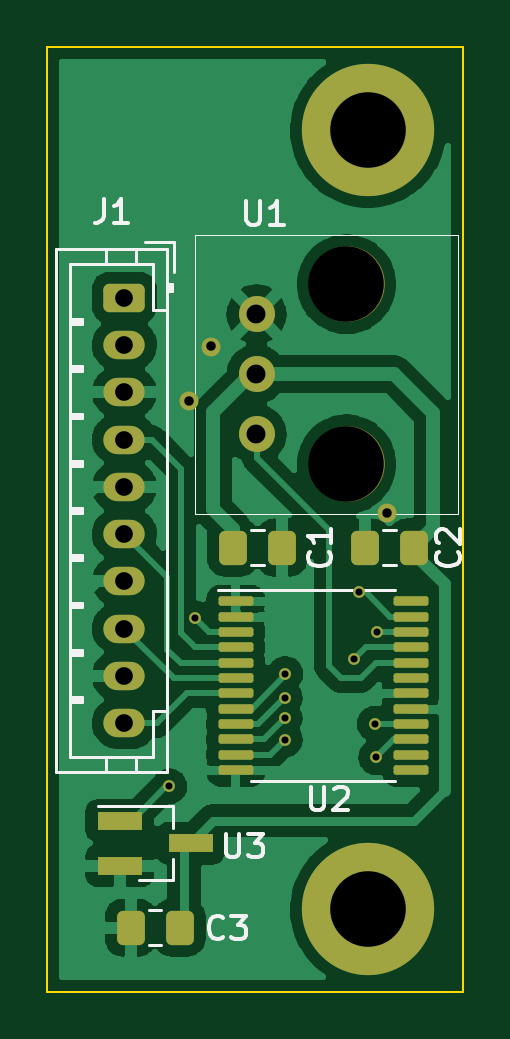
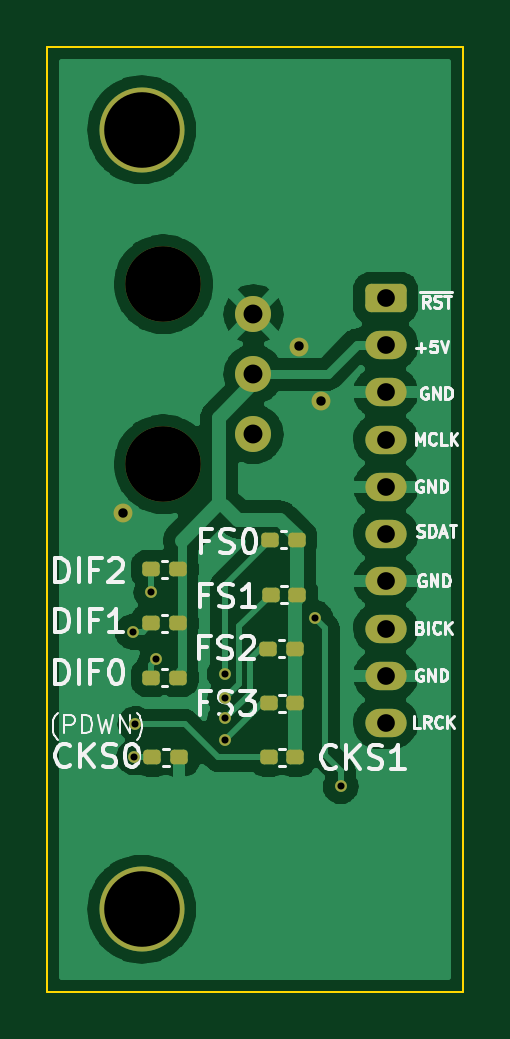
Circuit board: 11 layer files. Board 17.6 x 40.0 mm.
- bottom_copper: mu100-dit-CuBottom.gbr (93563 bytes)
- top_copper: mu100-dit-CuTop.gbr (106292 bytes)
- outline: mu100-dit-EdgeCuts.gbr (708 bytes)
- bottom_mask: mu100-dit-MaskBottom.gbr (2989 bytes)
- top_mask: mu100-dit-MaskTop.gbr (3642 bytes)
- drill: mu100-dit-NPTH.drl (387 bytes)
- drill: mu100-dit-PTH.drl (1082 bytes)
- paste: mu100-dit-PasteBottom.gbr (1794 bytes)
- paste: mu100-dit-PasteTop.gbr (2364 bytes)
- bottom_silk: mu100-dit-SilkBottom.gbr (24321 bytes)
- top_silk: mu100-dit-SilkTop.gbr (11758 bytes)

=== bottom_copper: mu100-dit-CuBottom.gbr (93563 bytes, source omitted) ===
=== top_copper: mu100-dit-CuTop.gbr (106292 bytes, source omitted) ===
=== outline: mu100-dit-EdgeCuts.gbr ===
%TF.GenerationSoftware,KiCad,Pcbnew,(6.0.1)*%
%TF.CreationDate,2022-07-03T00:07:17-07:00*%
%TF.ProjectId,mu100-dit,6d753130-302d-4646-9974-2e6b69636164,rev?*%
%TF.SameCoordinates,Original*%
%TF.FileFunction,Profile,NP*%
%FSLAX46Y46*%
G04 Gerber Fmt 4.6, Leading zero omitted, Abs format (unit mm)*
G04 Created by KiCad (PCBNEW (6.0.1)) date 2022-07-03 00:07:17*
%MOMM*%
%LPD*%
G01*
G04 APERTURE LIST*
%TA.AperFunction,Profile*%
%ADD10C,0.100000*%
%TD*%
G04 APERTURE END LIST*
D10*
X43670000Y-86000000D02*
X61270000Y-86000000D01*
X61270000Y-86000000D02*
X61270000Y-126000000D01*
X61270000Y-126000000D02*
X43670000Y-126000000D01*
X43670000Y-126000000D02*
X43670000Y-86000000D01*
M02*

=== bottom_mask: mu100-dit-MaskBottom.gbr (2989 bytes, source withheld) ===
=== top_mask: mu100-dit-MaskTop.gbr (3642 bytes, source withheld) ===
=== drill: mu100-dit-NPTH.drl ===
M48
; DRILL file {KiCad (6.0.1)} date Sun Jul  3 00:07:17 2022
; FORMAT={-:-/ absolute / inch / decimal}
; #@! TF.CreationDate,2022-07-03T00:07:17-07:00
; #@! TF.GenerationSoftware,Kicad,Pcbnew,(6.0.1)
; #@! TF.FileFunction,NonPlated,1,2,NPTH
FMAT,2
INCH
; #@! TA.AperFunction,NonPlated,NPTH,ComponentDrill
T1C0.1260
%
G90
G05
T1
X2.2185Y-3.7811
X2.2185Y-4.0811
T0
M30

=== drill: mu100-dit-PTH.drl ===
M48
; DRILL file {KiCad (6.0.1)} date Sun Jul  3 00:07:17 2022
; FORMAT={-:-/ absolute / inch / decimal}
; #@! TF.CreationDate,2022-07-03T00:07:17-07:00
; #@! TF.GenerationSoftware,Kicad,Pcbnew,(6.0.1)
; #@! TF.FileFunction,Plated,1,2,PTH
FMAT,2
INCH
; #@! TA.AperFunction,Plated,PTH,ViaDrill
T1C0.0118
; #@! TA.AperFunction,Plated,PTH,ViaDrill
T2C0.0157
; #@! TA.AperFunction,Plated,PTH,ComponentDrill
T3C0.0295
; #@! TA.AperFunction,Plated,PTH,ComponentDrill
T4C0.0315
; #@! TA.AperFunction,Plated,PTH,ComponentDrill
T5C0.1260
%
G90
G05
T1
X1.9232Y-4.6181
X1.9655Y-4.3376
X2.1154Y-4.5047
X2.1157Y-4.5402
X2.1158Y-4.4704
X2.1165Y-4.4306
X2.2303Y-4.4065
X2.2386Y-4.2945
X2.2654Y-4.5138
X2.2677Y-4.5697
X2.2701Y-4.3606
T2
X1.9567Y-3.9749
X1.9931Y-3.8848
X2.2854Y-4.1624
T3
X1.8484Y-3.8039
X1.8484Y-3.8827
X1.8484Y-3.9614
X1.8484Y-4.0402
X1.8484Y-4.1189
X1.8484Y-4.1976
X1.8484Y-4.2764
X1.8484Y-4.3551
X1.8484Y-4.4339
X1.8484Y-4.5126
T4
X2.0685Y-3.8311
X2.0685Y-3.9311
X2.0685Y-4.0311
T5
X2.2547Y-3.5236
X2.2547Y-4.8228
T0
M30

=== paste: mu100-dit-PasteBottom.gbr (1794 bytes, source withheld) ===
=== paste: mu100-dit-PasteTop.gbr (2364 bytes, source withheld) ===
=== bottom_silk: mu100-dit-SilkBottom.gbr (24321 bytes, source omitted) ===
=== top_silk: mu100-dit-SilkTop.gbr (11758 bytes, source omitted) ===
